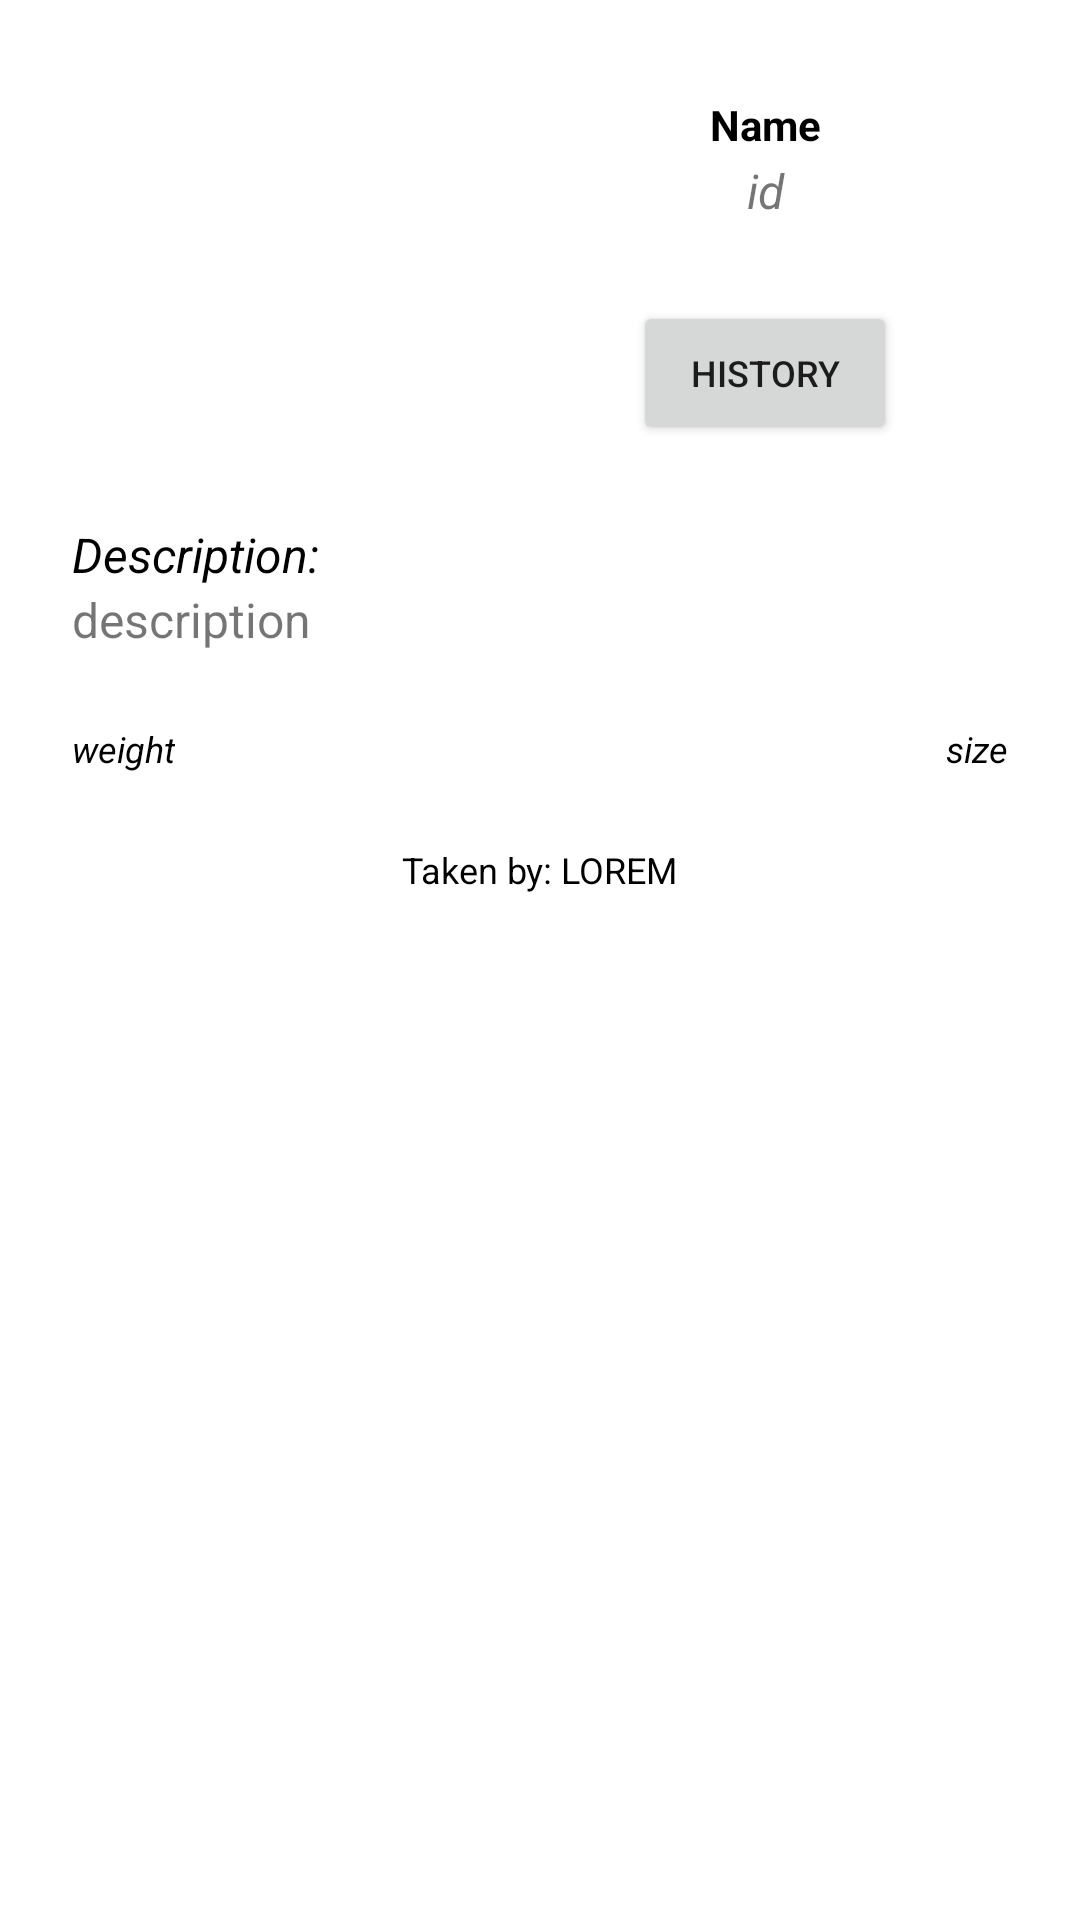

This screen was rendered from an Android layout file. Write that file and the resources it references.
<!-- AndroidManifest.xml: application theme Theme.LicentaPBN -->
<!-- res/layout/activity_item_individual.xml -->
<?xml version="1.0" encoding="utf-8"?>
<androidx.constraintlayout.widget.ConstraintLayout xmlns:android="http://schemas.android.com/apk/res/android"
    xmlns:app="http://schemas.android.com/apk/res-auto"
    xmlns:tools="http://schemas.android.com/tools"
    android:id="@+id/main"
    android:layout_width="match_parent"
    android:layout_height="match_parent"
    tools:context=".activities.ItemIndividualActivity">
    <ImageView
        android:id="@+id/individualImage"
        android:layout_width="120sp"
        android:layout_height="120sp"
        android:src="@drawable/person_pin_icon_profile_picture_holder"
        android:scaleType="fitCenter"
        android:layout_margin="30dp"
        app:layout_constraintStart_toStartOf="parent"
        app:layout_constraintTop_toTopOf="parent"

        />
    <TextView
        android:id="@+id/indivialItemName"
        android:layout_width="0dp"
        android:layout_height="wrap_content"
        android:text="Name"
        android:textStyle="bold"
        android:textSize="14sp"
        android:textColor="@color/black"
        android:textAlignment="center"
        android:maxLines="1"
        android:ellipsize="end"
        app:layout_constraintTop_toTopOf="@id/individualImage"
        app:layout_constraintEnd_toEndOf="parent"
        app:layout_constraintBottom_toTopOf="@id/indiviaulIdItem"
        app:layout_constraintStart_toEndOf="@id/individualImage" />


    <TextView
        android:id="@+id/indiviaulIdItem"
        android:layout_width="0dp"
        android:textAlignment="center"
        android:textSize="16sp"
        android:layout_height="wrap_content"
        android:text="id"
        android:textStyle="italic"
        app:layout_constraintTop_toBottomOf="@id/indivialItemName"
        app:layout_constraintEnd_toEndOf="parent"
        app:layout_constraintBottom_toTopOf="@id/historyButton"
        app:layout_constraintStart_toEndOf="@id/individualImage" />

    <Button
        android:layout_marginTop="24dp"
        android:clickable="true"
        android:layout_width="wrap_content"
        android:textSize="12sp"
        android:layout_height="wrap_content"
        android:text="History"
        android:id="@+id/historyButton"
        app:layout_constraintStart_toEndOf="@id/individualImage"
        app:layout_constraintEnd_toEndOf="parent"
        app:layout_constraintTop_toBottomOf="@id/indiviaulIdItem"
        app:layout_constraintBottom_toBottomOf="@id/individualImage"
        ></Button>
    <TextView
        android:layout_width="match_parent"
        android:layout_height="wrap_content"
        android:id="@+id/individual_Descriere"
        android:text="Description:"
        android:textSize="16sp"
        android:textStyle="italic"
        android:textColor="@color/black"
        android:layout_marginTop="24dp"
        android:layout_marginRight="24dp"
        android:layout_marginLeft="24dp"
        app:layout_constraintEnd_toEndOf="parent"
        app:layout_constraintStart_toStartOf="parent"
        app:layout_constraintTop_toBottomOf="@id/individualImage"
        >
    </TextView>
    <TextView
        android:layout_width="match_parent"
        android:layout_height="wrap_content"
        android:id="@+id/individualDescription"
        android:text="description"
        android:textSize="16sp"
        android:layout_marginRight="24dp"
        android:layout_marginLeft="24dp"
        android:layout_marginBottom="24dp"
        app:layout_constraintEnd_toEndOf="parent"
        app:layout_constraintStart_toStartOf="parent"
        app:layout_constraintTop_toBottomOf="@id/individual_Descriere"
        >
    </TextView>
    <TextView
        android:layout_width="wrap_content"
        android:layout_height="wrap_content"
        android:id="@+id/individualWeight"
        android:text="weight"
        android:textColor="@color/black"
        android:textStyle="italic"
        android:textSize="12sp"
        android:layout_margin="24dp"
        app:layout_constraintStart_toStartOf="parent"
        app:layout_constraintTop_toBottomOf="@id/individualDescription"
        >
    </TextView>
    <TextView
        android:layout_width="wrap_content"
        android:layout_height="wrap_content"
        android:id="@+id/individualsize"
        android:textColor="@color/black"
        android:text="size"
        android:textStyle="italic"
        android:textSize="12sp"
        android:layout_margin="24dp"
        app:layout_constraintEnd_toEndOf="parent"
        app:layout_constraintTop_toBottomOf="@id/individualDescription"
        >
    </TextView>
    <TextView
        android:layout_width="wrap_content"
        android:layout_height="wrap_content"
        android:id="@+id/takenby"
        android:text="Taken by: LOREM"
        android:textColor="@color/black"
        android:textSize="12sp"
        android:layout_margin="24dp"
        app:layout_constraintStart_toStartOf="parent"
        app:layout_constraintEnd_toEndOf="parent"
        app:layout_constraintTop_toBottomOf="@id/individualWeight"
        >
    </TextView>


</androidx.constraintlayout.widget.ConstraintLayout>
<!-- resources referenced by this layout -->
<resources>
  <color name="black">#FF000000</color>
  <style name="Theme.LicentaPBN" parent="Base.Theme.LicentaPBN">
      </style>
  <style name="Base.Theme.LicentaPBN" parent="Theme.MaterialComponents.Light.DarkActionBar">
      </style>
</resources>
